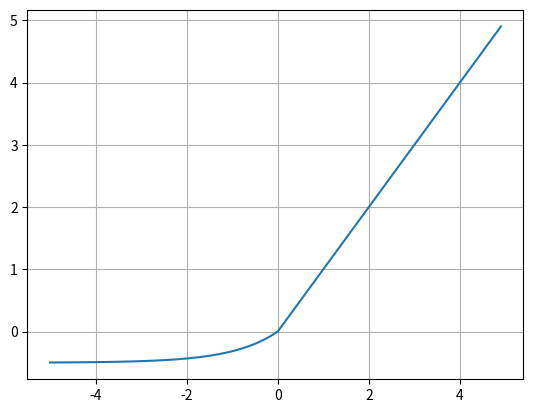

Python code for this plot:
import numpy as np
import matplotlib.pyplot as plt

alpa = 0.5
def elu(x) :
    # return  np.maximum(2*(np.exp(x)-1) * abs(x)/-x, x) # relu와 유사함, 입력이 0 이하일 경우 부드럽게 깎아준다.
    return (x>=0)*x + (x<0)*alpa*(np.exp(x)-1)  # 0보다 크면 x를 반환, 0보다 작으면 뒤의 계산식 반환

x = np.arange(-5, 5, 0.1)
y = elu(x)

print(x)
print(y)

# 시각화
plt.plot(x, y)
plt.grid()
plt.show()